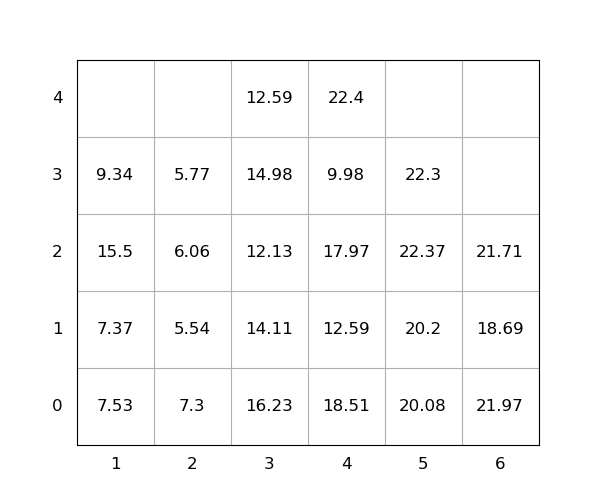

Source data for this figure (header and first rows):
idx, loc_x, loc_y, loc_z, weight, seq, emerg, reloc, size(ft)
1, 5, 0, 0, 20.08, 1, 0, 0, 20
2, 6, 0, 0, 21.97, 2, 0, 1.0, 20
3, 4, 0, 0, 18.51, 3, 0, 1.0, 20
4, 4, 0, 1, 12.59, 4, 0, 1.0, 20
5, 4, 0, 2, 17.97, 5, 0, 1.0, 20
6, 4, 0, 3, 9.98, 6, 0, 1.0, 20
7, 4, 0, 4, 22.4, 7, 0, 1.0, 20
8, 5, 0, 1, 20.2, 8, 0, 0, 20
9, 1, 0, 0, 7.53, 9, 0, 1.0, 20
10, 5, 0, 2, 22.37, 10, 0, 1.0, 20
11, 3, 0, 0, 16.23, 11, 0, 1.0, 20
12, 6, 0, 1, 18.69, 12, 0, 1.0, 20
13, 6, 0, 2, 21.71, 13, 0, 1.0, 20
14, 3, 0, 1, 14.11, 14, 0, 1.0, 20
15, 1, 0, 1, 7.37, 15, 0, 1.0, 20
16, 1, 0, 2, 15.5, 16, 0, 1.0, 20
17, 2, 0, 0, 7.3, 17, 0, 1.0, 20
18, 1, 0, 3, 9.34, 18, 0, 1.0, 20
19, 3, 0, 2, 12.13, 19, 0, 1.0, 20
20, 3, 0, 3, 14.98, 20, 0, 1.0, 20
21, 3, 0, 4, 12.59, 21, 0, 1.0, 20
22, 2, 0, 1, 5.54, 22, 0, 1.0, 20
23, 2, 0, 2, 6.06, 23, 0, 1.0, 20
24, 5, 0, 3, 22.3, 24, 0, 1.0, 20
25, 2, 0, 3, 5.77, 25, 0, 1.0, 20
